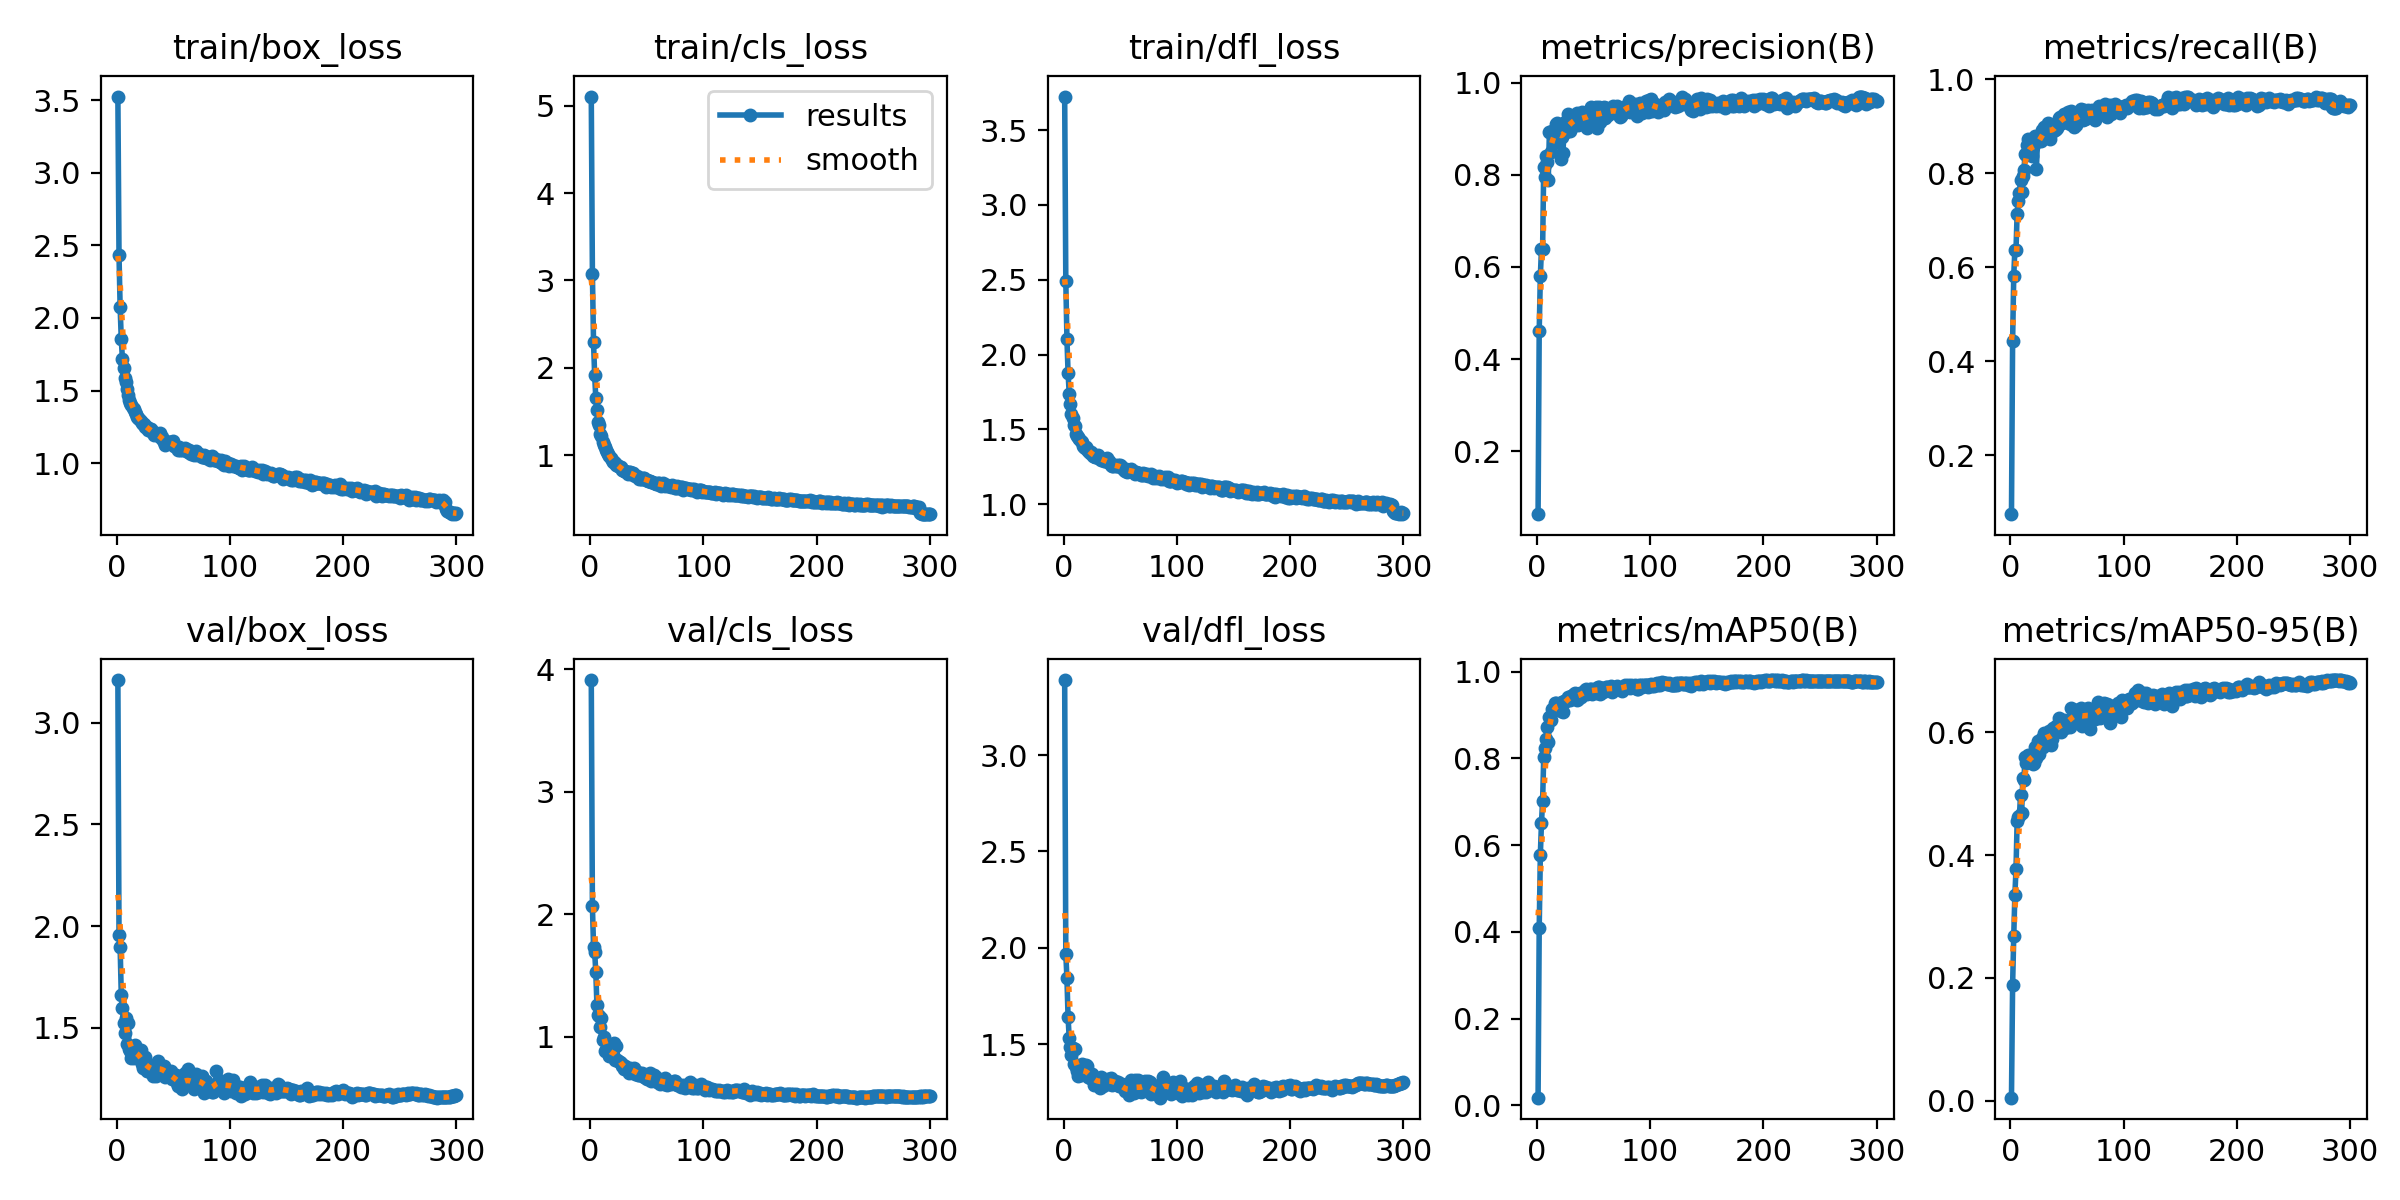

Data behind this chart, as committed beside it:
epoch, time, train/box_loss, train/cls_loss, train/dfl_loss, metrics/precision(B), metrics/recall(B), metrics/mAP50(B), metrics/mAP50-95(B), val/box_loss, val/cls_loss, val/dfl_loss, lr/pg0, lr/pg1, lr/pg2
1, 138.1, 3.525, 5.107, 3.724, 0.06319, 0.07428, 0.0176, 0.00461, 3.21, 3.91, 3.39, 0.0003321, 0.0003321, 0.0003321
2, 252.4, 2.434, 3.076, 2.492, 0.4607, 0.4425, 0.4079, 0.1883, 1.959, 2.069, 1.97, 0.0006632, 0.0006632, 0.0006632
3, 366, 2.073, 2.29, 2.103, 0.5795, 0.5814, 0.5773, 0.2674, 1.896, 1.734, 1.841, 0.0009922, 0.0009922, 0.0009922
4, 479.3, 1.854, 1.912, 1.878, 0.6398, 0.637, 0.6515, 0.335, 1.663, 1.693, 1.639, 0.0009901, 0.0009901, 0.0009901
5, 592.6, 1.721, 1.651, 1.74, 0.6388, 0.6372, 0.7016, 0.377, 1.595, 1.528, 1.533, 0.0009868, 0.0009868, 0.0009868
6, 706, 1.656, 1.519, 1.667, 0.8174, 0.7139, 0.8036, 0.4548, 1.523, 1.259, 1.484, 0.0009835, 0.0009835, 0.0009835
7, 819, 1.59, 1.382, 1.606, 0.7958, 0.7398, 0.8249, 0.4619, 1.474, 1.179, 1.446, 0.0009802, 0.0009802, 0.0009802
8, 932.9, 1.557, 1.348, 1.579, 0.8401, 0.7567, 0.8448, 0.4636, 1.549, 1.169, 1.48, 0.0009769, 0.0009769, 0.0009769
9, 1046, 1.508, 1.241, 1.532, 0.827, 0.7858, 0.8729, 0.498, 1.419, 1.082, 1.397, 0.0009736, 0.0009736, 0.0009736
10, 1160, 1.469, 1.215, 1.521, 0.7892, 0.7589, 0.838, 0.4693, 1.521, 1.157, 1.474, 0.0009703, 0.0009703, 0.0009703
11, 1273, 1.432, 1.149, 1.473, 0.8923, 0.7934, 0.8951, 0.5262, 1.397, 0.9779, 1.38, 0.000967, 0.000967, 0.000967
12, 1387, 1.412, 1.112, 1.459, 0.8498, 0.8072, 0.8879, 0.5223, 1.386, 1.003, 1.36, 0.0009637, 0.0009637, 0.0009637
13, 1500, 1.402, 1.095, 1.447, 0.8941, 0.8407, 0.9145, 0.5597, 1.353, 0.8886, 1.336, 0.0009604, 0.0009604, 0.0009604
14, 1613, 1.383, 1.055, 1.434, 0.8891, 0.8389, 0.9104, 0.55, 1.399, 0.8913, 1.362, 0.0009571, 0.0009571, 0.0009571
15, 1726, 1.37, 1.032, 1.424, 0.8681, 0.8607, 0.9129, 0.5588, 1.351, 0.909, 1.34, 0.0009538, 0.0009538, 0.0009538
16, 1839, 1.354, 1.016, 1.418, 0.8891, 0.8721, 0.928, 0.5634, 1.415, 0.8806, 1.396, 0.0009505, 0.0009505, 0.0009505
17, 1952, 1.338, 0.9873, 1.389, 0.9101, 0.8613, 0.9274, 0.5614, 1.377, 0.8448, 1.365, 0.0009472, 0.0009472, 0.0009472
18, 2066, 1.32, 0.9682, 1.38, 0.9132, 0.8454, 0.9254, 0.5562, 1.355, 0.8667, 1.346, 0.0009439, 0.0009439, 0.0009439
19, 2179, 1.312, 0.9387, 1.377, 0.8975, 0.8368, 0.9175, 0.5613, 1.374, 0.8692, 1.352, 0.0009406, 0.0009406, 0.0009406
20, 2293, 1.305, 0.9221, 1.381, 0.8993, 0.8549, 0.9268, 0.5486, 1.382, 0.8513, 1.389, 0.0009373, 0.0009373, 0.0009373
21, 2406, 1.289, 0.9185, 1.368, 0.8339, 0.8732, 0.91, 0.5504, 1.394, 0.9542, 1.386, 0.000934, 0.000934, 0.000934
22, 2519, 1.277, 0.9071, 1.357, 0.8824, 0.8783, 0.9291, 0.5765, 1.323, 0.8159, 1.327, 0.0009307, 0.0009307, 0.0009307
23, 2633, 1.267, 0.8899, 1.345, 0.8469, 0.8085, 0.9062, 0.5586, 1.305, 0.9241, 1.323, 0.0009274, 0.0009274, 0.0009274
24, 2746, 1.273, 0.8889, 1.35, 0.9066, 0.8697, 0.9324, 0.5862, 1.316, 0.8156, 1.333, 0.0009241, 0.0009241, 0.0009241
25, 2859, 1.25, 0.8711, 1.337, 0.9134, 0.8692, 0.932, 0.5646, 1.355, 0.8044, 1.348, 0.0009208, 0.0009208, 0.0009208
26, 2972, 1.247, 0.8662, 1.326, 0.8922, 0.8774, 0.9319, 0.5817, 1.325, 0.7993, 1.322, 0.0009175, 0.0009175, 0.0009175
27, 3085, 1.251, 0.8615, 1.322, 0.9323, 0.8686, 0.9424, 0.5852, 1.288, 0.7899, 1.288, 0.0009142, 0.0009142, 0.0009142
28, 3198, 1.226, 0.8279, 1.317, 0.9071, 0.8907, 0.9404, 0.5907, 1.29, 0.7642, 1.314, 0.0009109, 0.0009109, 0.0009109
29, 3312, 1.233, 0.826, 1.317, 0.8956, 0.8789, 0.9352, 0.5763, 1.317, 0.7728, 1.313, 0.0009076, 0.0009076, 0.0009076
30, 3425, 1.236, 0.8211, 1.327, 0.9018, 0.8982, 0.9443, 0.5991, 1.302, 0.7405, 1.309, 0.0009043, 0.0009043, 0.0009043
31, 3538, 1.218, 0.8171, 1.309, 0.9137, 0.8974, 0.9389, 0.5915, 1.305, 0.7599, 1.318, 0.000901, 0.000901, 0.000901
32, 3651, 1.216, 0.8012, 1.3, 0.9238, 0.8776, 0.9457, 0.5964, 1.265, 0.7391, 1.274, 0.0008977, 0.0008977, 0.0008977
33, 3765, 1.195, 0.7852, 1.293, 0.9222, 0.907, 0.9493, 0.5922, 1.312, 0.7422, 1.328, 0.0008944, 0.0008944, 0.0008944
34, 3878, 1.205, 0.8109, 1.3, 0.9254, 0.9038, 0.9502, 0.6025, 1.3, 0.7072, 1.31, 0.0008911, 0.0008911, 0.0008911
35, 3991, 1.205, 0.8026, 1.305, 0.9331, 0.8719, 0.9339, 0.5853, 1.264, 0.7439, 1.281, 0.0008878, 0.0008878, 0.0008878
36, 4104, 1.196, 0.7859, 1.288, 0.9085, 0.886, 0.9375, 0.5794, 1.336, 0.7415, 1.319, 0.0008845, 0.0008845, 0.0008845
37, 4218, 1.185, 0.7896, 1.289, 0.9118, 0.8958, 0.9457, 0.5893, 1.304, 0.7362, 1.315, 0.0008812, 0.0008812, 0.0008812
38, 4331, 1.21, 0.7935, 1.307, 0.919, 0.889, 0.9509, 0.6075, 1.285, 0.7291, 1.31, 0.0008779, 0.0008779, 0.0008779
39, 4445, 1.171, 0.7709, 1.281, 0.9151, 0.8914, 0.9412, 0.6013, 1.307, 0.7483, 1.32, 0.0008746, 0.0008746, 0.0008746
40, 4558, 1.183, 0.7638, 1.287, 0.9367, 0.8942, 0.9514, 0.6103, 1.287, 0.7014, 1.292, 0.0008713, 0.0008713, 0.0008713
41, 4671, 1.159, 0.7579, 1.277, 0.922, 0.8964, 0.9503, 0.6042, 1.307, 0.7123, 1.317, 0.000868, 0.000868, 0.000868
42, 4784, 1.146, 0.7501, 1.266, 0.9324, 0.9044, 0.9583, 0.6056, 1.311, 0.686, 1.324, 0.0008647, 0.0008647, 0.0008647
43, 4898, 1.128, 0.7199, 1.254, 0.9275, 0.9183, 0.9605, 0.6231, 1.257, 0.6906, 1.29, 0.0008614, 0.0008614, 0.0008614
44, 5011, 1.139, 0.7328, 1.258, 0.9018, 0.9191, 0.9484, 0.6097, 1.285, 0.7043, 1.31, 0.0008581, 0.0008581, 0.0008581
45, 5124, 1.145, 0.7301, 1.26, 0.9246, 0.9077, 0.9522, 0.6008, 1.283, 0.696, 1.309, 0.0008548, 0.0008548, 0.0008548
46, 5237, 1.148, 0.7289, 1.256, 0.9316, 0.9067, 0.9586, 0.6135, 1.265, 0.7039, 1.296, 0.0008515, 0.0008515, 0.0008515
47, 5350, 1.136, 0.7383, 1.259, 0.9274, 0.9267, 0.9594, 0.6207, 1.258, 0.6833, 1.298, 0.0008482, 0.0008482, 0.0008482
48, 5464, 1.145, 0.738, 1.263, 0.9469, 0.9143, 0.9603, 0.6072, 1.287, 0.6748, 1.304, 0.0008449, 0.0008449, 0.0008449
49, 5577, 1.132, 0.7181, 1.253, 0.9293, 0.915, 0.9475, 0.6176, 1.248, 0.6647, 1.282, 0.0008416, 0.0008416, 0.0008416
50, 5690, 1.154, 0.719, 1.264, 0.9408, 0.922, 0.9603, 0.6179, 1.258, 0.6603, 1.284, 0.0008383, 0.0008383, 0.0008383
51, 5804, 1.12, 0.7028, 1.257, 0.9226, 0.9309, 0.9561, 0.6166, 1.259, 0.6808, 1.288, 0.000835, 0.000835, 0.000835
52, 5917, 1.111, 0.6999, 1.241, 0.948, 0.9271, 0.9603, 0.6167, 1.269, 0.6548, 1.293, 0.0008317, 0.0008317, 0.0008317
53, 6030, 1.108, 0.7003, 1.23, 0.901, 0.9038, 0.9505, 0.6093, 1.228, 0.7081, 1.273, 0.0008284, 0.0008284, 0.0008284
54, 6143, 1.09, 0.6899, 1.222, 0.9397, 0.9314, 0.9638, 0.6397, 1.215, 0.6438, 1.254, 0.0008251, 0.0008251, 0.0008251
55, 6257, 1.109, 0.6939, 1.238, 0.9479, 0.9209, 0.9645, 0.628, 1.236, 0.6546, 1.273, 0.0008218, 0.0008218, 0.0008218
56, 6370, 1.088, 0.6829, 1.218, 0.9149, 0.8983, 0.9491, 0.6235, 1.234, 0.6873, 1.263, 0.0008185, 0.0008185, 0.0008185
57, 6483, 1.097, 0.6744, 1.228, 0.9435, 0.922, 0.9613, 0.6199, 1.242, 0.6472, 1.267, 0.0008152, 0.0008152, 0.0008152
58, 6597, 1.093, 0.6735, 1.223, 0.9252, 0.9026, 0.9525, 0.6356, 1.198, 0.6722, 1.234, 0.0008119, 0.0008119, 0.0008119
59, 6710, 1.088, 0.6733, 1.223, 0.9467, 0.9204, 0.9598, 0.6364, 1.224, 0.6345, 1.248, 0.0008086, 0.0008086, 0.0008086
60, 6823, 1.104, 0.6832, 1.236, 0.9225, 0.9217, 0.9601, 0.6181, 1.278, 0.6572, 1.314, 0.0008053, 0.0008053, 0.0008053
... 240 more rows
